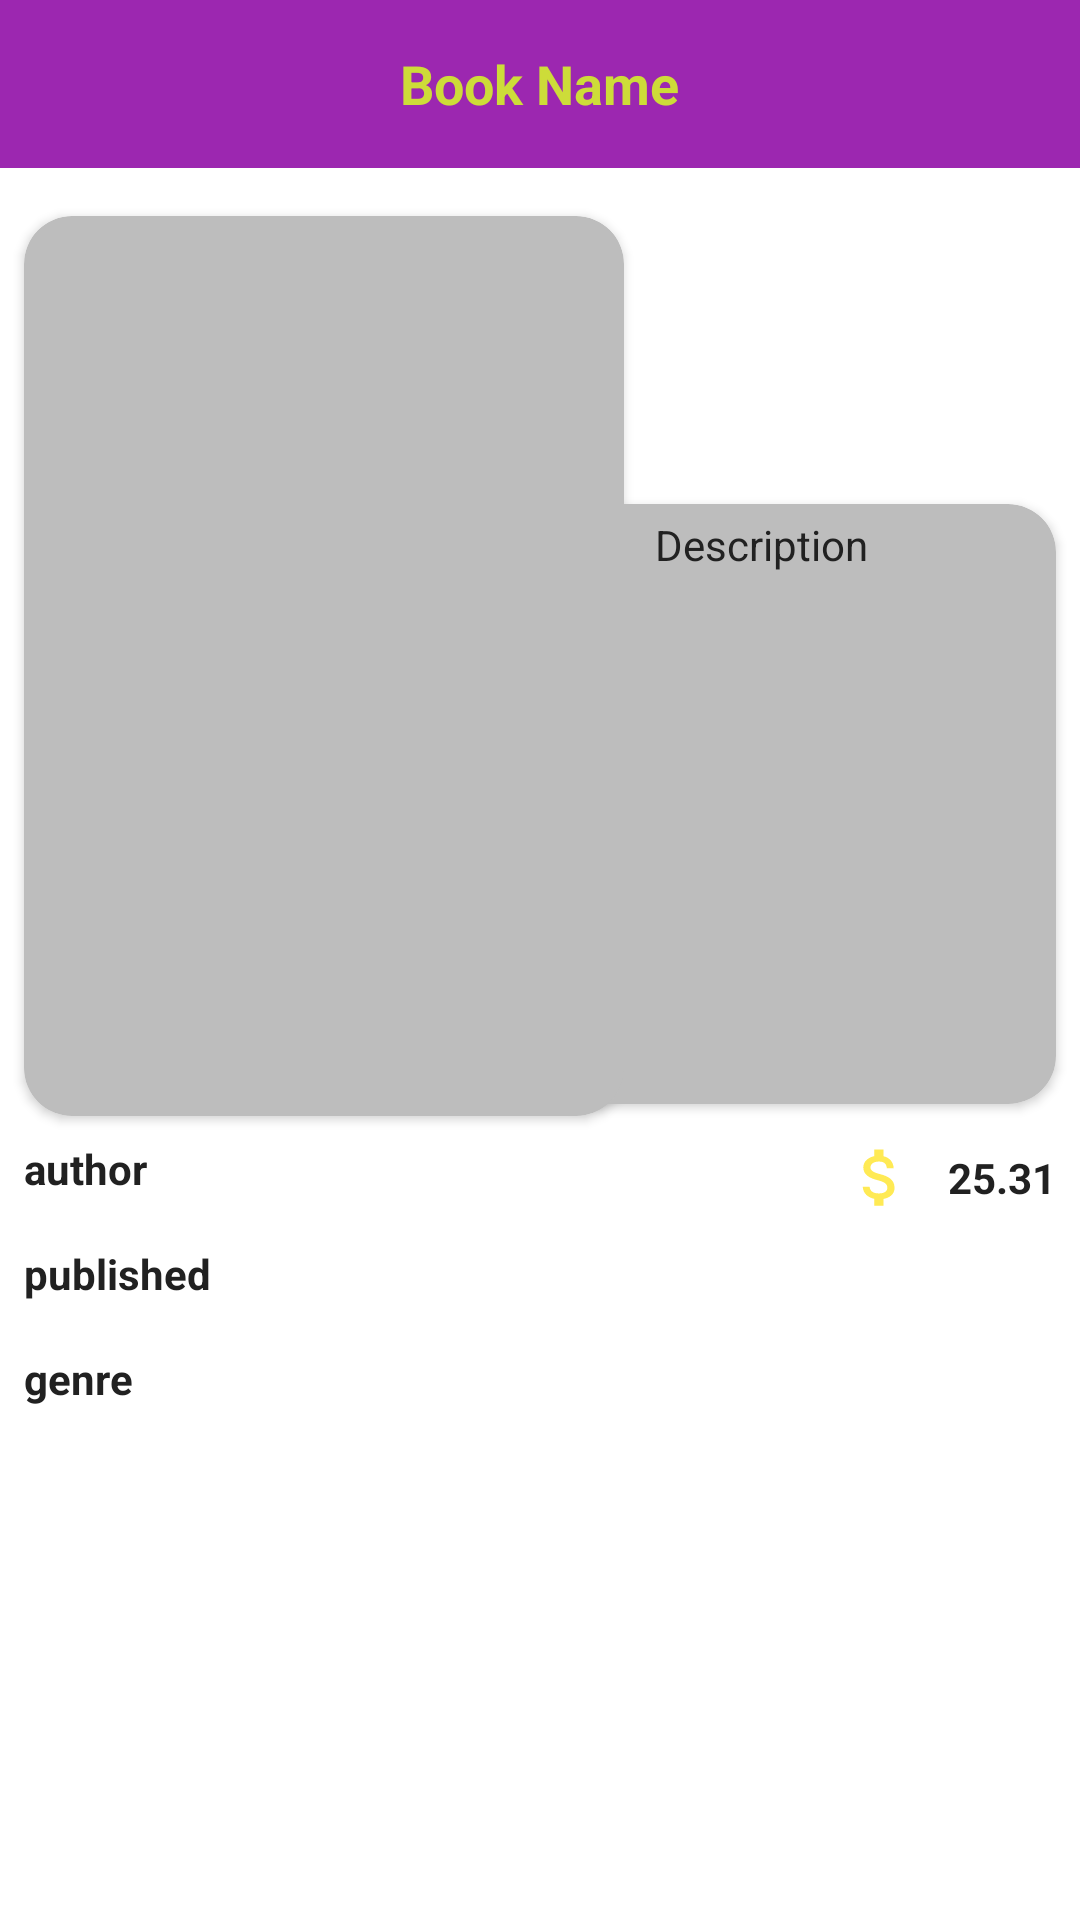

Android layout source for this screen:
<!-- AndroidManifest.xml: application theme AppTheme -->
<!-- res/layout/activity_book_detail.xml -->
<?xml version="1.0" encoding="utf-8"?>

<RelativeLayout
    xmlns:android="http://schemas.android.com/apk/res/android"
    xmlns:app="http://schemas.android.com/apk/res-auto"
    xmlns:tools="http://schemas.android.com/tools"
    android:layout_width="match_parent"
    android:layout_height="match_parent"
    tools:context=".BookDetailActivity"
    android:background="@color/icons">

    <RelativeLayout
        android:id="@+id/tool_bar"
        android:layout_width="match_parent"
        android:layout_height="?actionBarSize"
        android:background="@color/primary">
        <TextView
            android:id="@+id/tv_detail_name"
            android:layout_width="wrap_content"
            android:layout_height="wrap_content"
            android:text="Book Name"
            android:textStyle="bold"
            android:textSize="18sp"
            android:textColor="@color/accent"
            android:layout_centerInParent="true"/>

    </RelativeLayout>

    <androidx.cardview.widget.CardView
        android:layout_width="match_parent"
        android:layout_height="200dp"
        android:layout_marginRight="8dp"
        app:cardCornerRadius="16dp"
        android:layout_below="@id/tool_bar"
        android:layout_toRightOf="@id/img_card"
        android:layout_marginTop="112dp"
        android:layout_marginLeft="-30dp"
        app:cardBackgroundColor="@color/divider">

        <RelativeLayout
            android:layout_width="match_parent"
            android:layout_height="match_parent"
            android:layout_marginLeft="40dp"
            android:layout_marginBottom="4dp"
            android:layout_marginRight="4dp"
            android:layout_marginTop="4dp">

            <TextView
                android:id="@+id/tv_detail_description"
                android:layout_width="wrap_content"
                android:layout_height="wrap_content"
                android:text="Description"
                android:lineSpacingExtra="4dp"
                android:textColor="@color/primary_text"/>

        </RelativeLayout>

    </androidx.cardview.widget.CardView>

    <androidx.cardview.widget.CardView
        android:id="@+id/img_card"
        app:cardBackgroundColor="@color/divider"
        android:layout_width="200dp"
        android:layout_height="300dp"
        android:layout_below="@id/tool_bar"
        app:cardCornerRadius="16dp"
        android:layout_marginLeft="8dp"
        android:layout_marginTop="16dp">

        <ImageView
            android:id="@+id/img_detail_book"
            android:layout_width="match_parent"
            android:layout_height="match_parent"
            android:scaleType="centerCrop"/>

    </androidx.cardview.widget.CardView>
    


    <TextView
        android:id="@+id/tv_detail_author"
        android:layout_width="wrap_content"
        android:layout_height="wrap_content"
        android:layout_below="@id/img_card"
        android:layout_margin="8dp"
        android:textColor="@color/primary_text"
        android:textStyle="bold"
        android:text="author"/>

    <TextView
        android:id="@+id/tv_detail_genre"
        android:layout_width="wrap_content"
        android:layout_height="wrap_content"
        android:layout_below="@id/tv_detail_published"
        android:layout_margin="8dp"
        android:textColor="@color/primary_text"
        android:textStyle="bold"
        android:text="genre"/>

    <TextView
        android:id="@+id/tv_detail_published"
        android:layout_width="wrap_content"
        android:layout_height="wrap_content"
        android:layout_below="@id/tv_detail_author"
        android:layout_margin="8dp"
        android:textColor="@color/primary_text"
        android:textStyle="bold"
        android:text="published"/>

    <LinearLayout
        android:layout_width="wrap_content"
        android:layout_height="wrap_content"
        android:layout_margin="8dp"
        android:layout_below="@id/img_card"
        android:layout_alignParentRight="true"
        android:orientation="horizontal">

        <ImageView
            android:layout_width="25dp"
            android:layout_height="25dp"
            android:layout_gravity="center"
            android:layout_marginRight="10dp"
            android:src="@drawable/ic_money"/>

        <TextView
            android:id="@+id/tv_detail_price"
            android:layout_width="wrap_content"
            android:layout_height="wrap_content"
            android:textStyle="bold"
            android:layout_gravity="center"
            android:textColor="@color/primary_text"
            android:text="25.31"/>


    </LinearLayout>


</RelativeLayout>
<!-- resources referenced by this layout -->
<resources>
  <color name="accent">#CDDC39</color>
  <color name="divider">#BDBDBD</color>
  <color name="icons">#FFFFFF</color>
  <color name="primary">#9C27B0</color>
  <color name="primary_text">#212121</color>
  <!-- drawable ic_money (drawable) -->
  <vector android:height="24dp" android:tint="#FFEA54"
      android:viewportHeight="24" android:viewportWidth="24"
      android:width="24dp" xmlns:android="http://schemas.android.com/apk/res/android">
      <path android:fillColor="@android:color/white" android:pathData="M11.8,10.9c-2.27,-0.59 -3,-1.2 -3,-2.15 0,-1.09 1.01,-1.85 2.7,-1.85 1.78,0 2.44,0.85 2.5,2.1h2.21c-0.07,-1.72 -1.12,-3.3 -3.21,-3.81V3h-3v2.16c-1.94,0.42 -3.5,1.68 -3.5,3.61 0,2.31 1.91,3.46 4.7,4.13 2.5,0.6 3,1.48 3,2.41 0,0.69 -0.49,1.79 -2.7,1.79 -2.06,0 -2.87,-0.92 -2.98,-2.1h-2.2c0.12,2.19 1.76,3.42 3.68,3.83V21h3v-2.15c1.95,-0.37 3.5,-1.5 3.5,-3.55 0,-2.84 -2.43,-3.81 -4.7,-4.4z"/>
  </vector>
  <style name="AppTheme" parent="Theme.AppCompat.Light.NoActionBar">
          
          <item name="colorPrimary">@color/primary</item>
          <item name="colorPrimaryDark">@color/colorPrimaryDark</item>
          <item name="colorAccent">@color/accent</item>
      </style>
  <color name="colorPrimaryDark">#7B1FA2</color>
</resources>
